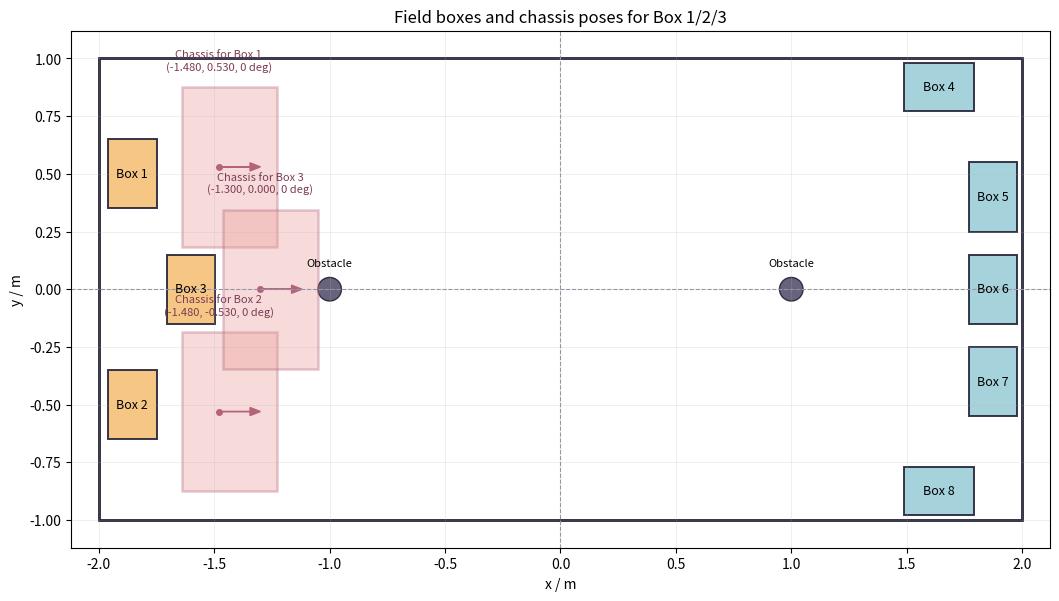

Here is the Python script that generated this plot:
from __future__ import annotations

import math
from pathlib import Path

import matplotlib.pyplot as plt
from matplotlib.patches import Circle, Polygon, Rectangle


# Standalone copy of the field settings. Do not import project modules here.
FIELD_X_MIN = -2.0
FIELD_X_MAX = 2.0
FIELD_Y_MIN = -1.0
FIELD_Y_MAX = 1.0

# box_id: ((center_x, center_y), (half_x, half_y))
BOX_RECTS = {
    1: ((-1.855, 0.500), (0.105, 0.150)),
    2: ((-1.855, -0.500), (0.105, 0.150)),
    3: ((-1.600, 0.000), (0.105, 0.150)),
    4: ((1.640, 0.875), (0.150, 0.105)),
    5: ((1.875, 0.400), (0.105, 0.150)),
    6: ((1.875, 0.000), (0.105, 0.150)),
    7: ((1.875, -0.400), (0.105, 0.150)),
    8: ((1.640, -0.875), (0.150, 0.105)),
}

# Chassis pose uses the active-wheel diagonal intersection, not geometry center.
# box_id: (drive_x, drive_y, yaw_rad)
BOX_123_CHASSIS_POSES = {
    1: (-1.480, 0.530, 0.0),
    2: (-1.480, -0.530, 0.0),
    3: (-1.300, 0.000, 0.0),
}

OBSTACLE_CENTERS = ((-1.000, 0.000), (1.000, 0.000))
OBSTACLE_RADIUS = 0.051

CHASSIS_HALF_X_FRONT = 0.215
CHASSIS_HALF_X_REAR = 0.195
CHASSIS_HALF_Y = 0.345
CHASSIS_CENTER_FROM_DRIVE = (0.035, 0.0)

OUTPUT_PATH = Path("field_boxes_chassis_123.png")


def rotate_translate(
    x: float,
    y: float,
    pose: tuple[float, float, float],
) -> tuple[float, float]:
    px, py, yaw = pose
    c = math.cos(yaw)
    s = math.sin(yaw)
    return px + x * c - y * s, py + x * s + y * c


def chassis_corners(pose: tuple[float, float, float]) -> list[tuple[float, float]]:
    center_x, center_y = CHASSIS_CENTER_FROM_DRIVE
    local = [
        (center_x + CHASSIS_HALF_X_FRONT, center_y + CHASSIS_HALF_Y),
        (center_x + CHASSIS_HALF_X_FRONT, center_y - CHASSIS_HALF_Y),
        (center_x - CHASSIS_HALF_X_REAR, center_y - CHASSIS_HALF_Y),
        (center_x - CHASSIS_HALF_X_REAR, center_y + CHASSIS_HALF_Y),
    ]
    return [rotate_translate(x, y, pose) for x, y in local]


def draw_box(ax, box_id: int) -> None:
    (cx, cy), (hx, hy) = BOX_RECTS[box_id]
    face = "#f6c177" if box_id <= 3 else "#9ccfd8"
    rect = Rectangle(
        (cx - hx, cy - hy),
        hx * 2.0,
        hy * 2.0,
        facecolor=face,
        edgecolor="#232136",
        linewidth=1.4,
        alpha=0.9,
    )
    ax.add_patch(rect)
    ax.text(cx, cy, f"Box {box_id}", ha="center", va="center", fontsize=9)


def draw_chassis(ax, box_id: int, pose: tuple[float, float, float]) -> None:
    drive_x, drive_y, yaw = pose
    poly = Polygon(
        chassis_corners(pose),
        closed=True,
        facecolor="#ea9a97",
        edgecolor="#b4637a",
        linewidth=1.8,
        alpha=0.35,
    )
    ax.add_patch(poly)
    ax.plot(drive_x, drive_y, marker="o", color="#b4637a", markersize=4)

    arrow_len = 0.18
    ax.arrow(
        drive_x,
        drive_y,
        arrow_len * math.cos(yaw),
        arrow_len * math.sin(yaw),
        head_width=0.035,
        head_length=0.045,
        color="#b4637a",
        length_includes_head=True,
    )
    ax.text(
        drive_x,
        drive_y + 0.41,
        f"Chassis for Box {box_id}\n({drive_x:.3f}, {drive_y:.3f}, {math.degrees(yaw):.0f} deg)",
        ha="center",
        va="bottom",
        fontsize=8,
        color="#7d3c54",
    )


def main() -> None:
    fig, ax = plt.subplots(figsize=(11, 6))
    ax.set_aspect("equal", adjustable="box")

    field = Rectangle(
        (FIELD_X_MIN, FIELD_Y_MIN),
        FIELD_X_MAX - FIELD_X_MIN,
        FIELD_Y_MAX - FIELD_Y_MIN,
        fill=False,
        edgecolor="#232136",
        linewidth=2.0,
    )
    ax.add_patch(field)

    for box_id in sorted(BOX_RECTS):
        draw_box(ax, box_id)

    for ox, oy in OBSTACLE_CENTERS:
        ax.add_patch(
            Circle(
                (ox, oy),
                OBSTACLE_RADIUS,
                facecolor="#56526e",
                edgecolor="#232136",
                linewidth=1.0,
                alpha=0.9,
            )
        )
        ax.text(ox, oy + 0.09, "Obstacle", ha="center", va="bottom", fontsize=8)

    for box_id, pose in BOX_123_CHASSIS_POSES.items():
        draw_chassis(ax, box_id, pose)

    ax.axhline(0.0, color="#9893a5", linewidth=0.8, linestyle="--")
    ax.axvline(0.0, color="#9893a5", linewidth=0.8, linestyle="--")
    ax.set_xlim(FIELD_X_MIN - 0.12, FIELD_X_MAX + 0.12)
    ax.set_ylim(FIELD_Y_MIN - 0.12, FIELD_Y_MAX + 0.12)
    ax.set_xlabel("x / m")
    ax.set_ylabel("y / m")
    ax.set_title("Field boxes and chassis poses for Box 1/2/3")
    ax.grid(True, linewidth=0.4, alpha=0.35)

    fig.tight_layout()
    fig.savefig(OUTPUT_PATH, dpi=180)
    print(f"saved: {OUTPUT_PATH.resolve()}")


if __name__ == "__main__":
    main()
